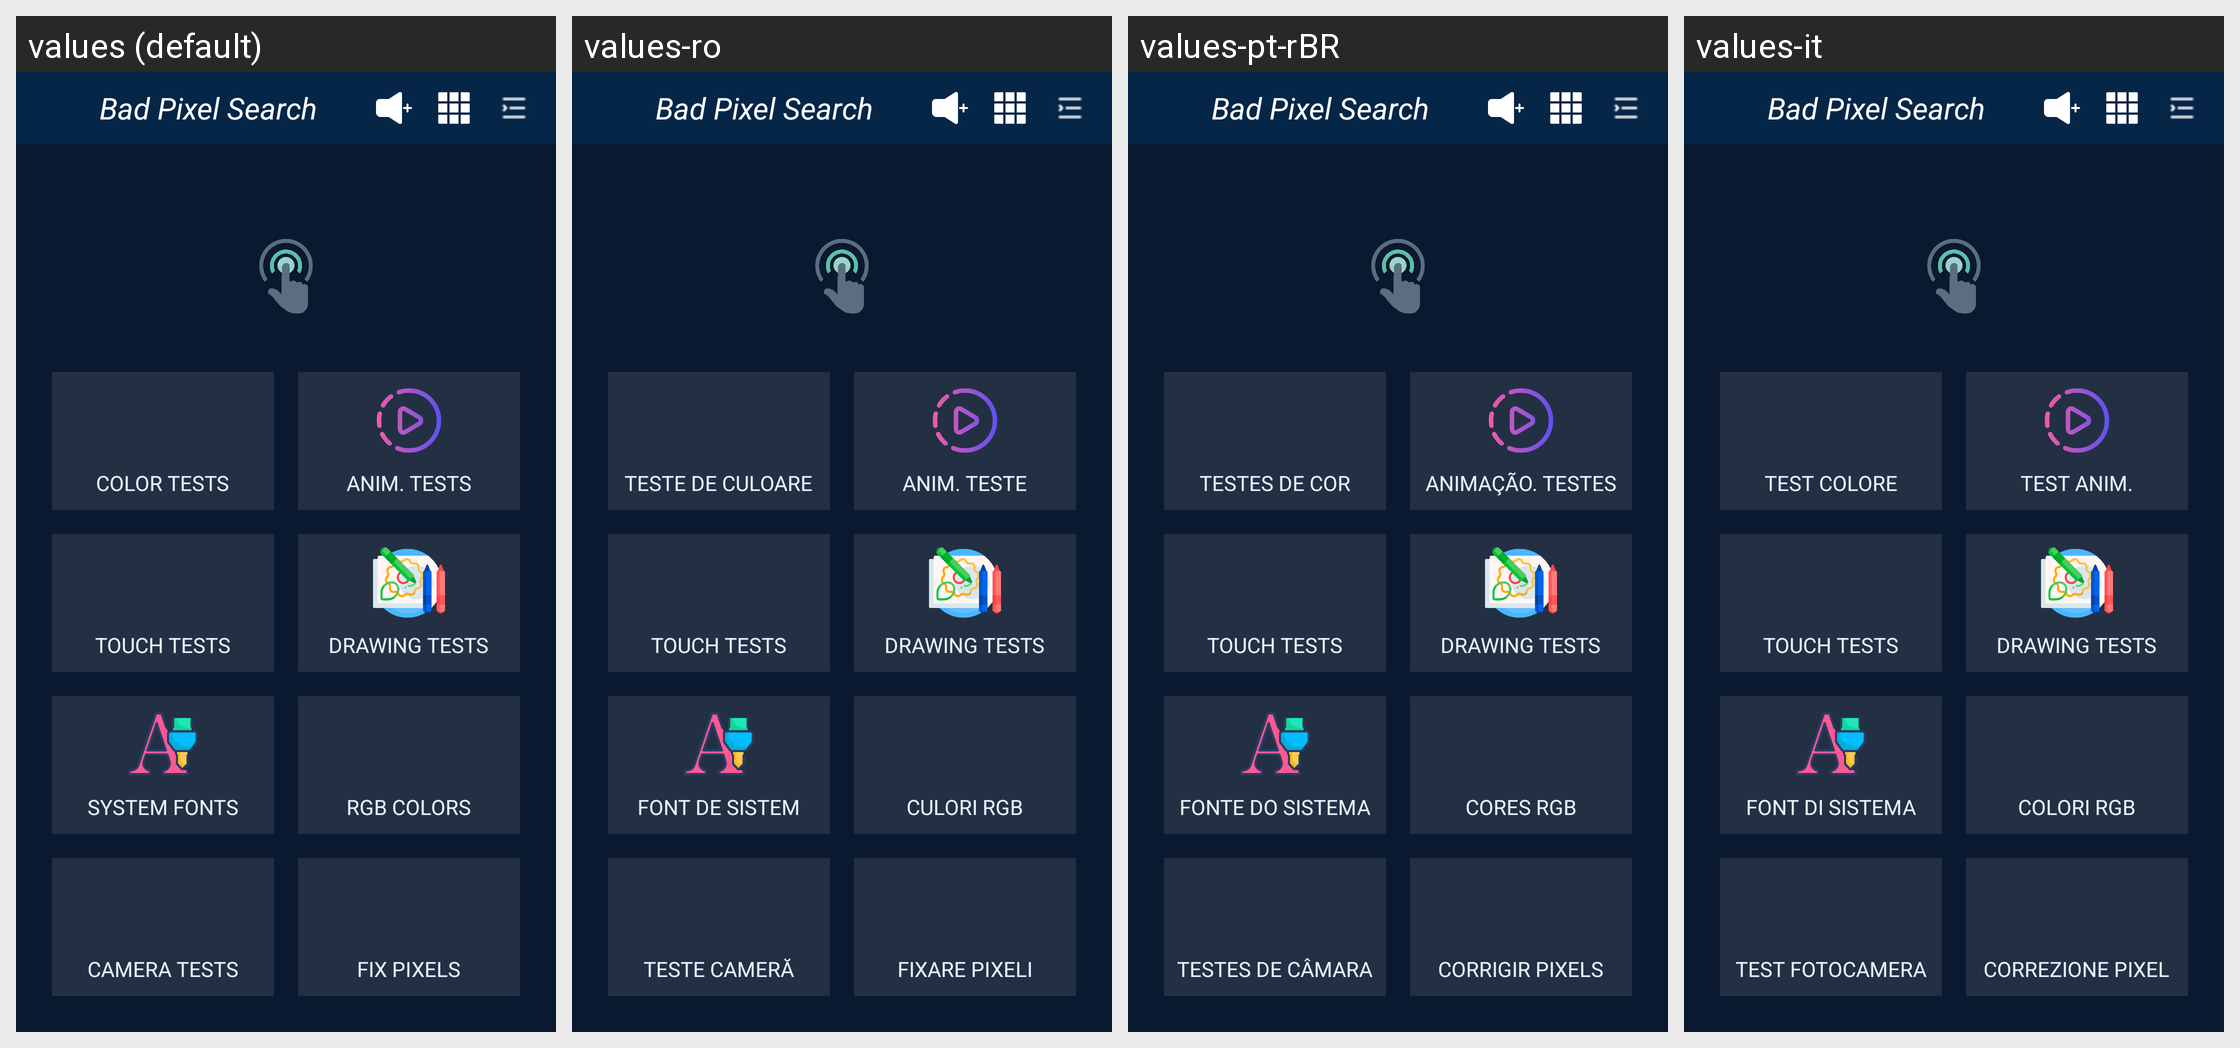

The same Android screen rendered under several of its app's locales, left to right. List the strings drawn on it with the default value and each locale's translation.
Android screen res/layout/fragment_menu.xml rendered under 4 locales, left to right: values (default), values-ro, values-pt-rBR, values-it. Device: Nexus 5 (rendered at 1080×1920; each locale shown at half size, 540×960, under a caption strip naming it); theme Theme.BadPixelSearch.
Other locales in the repository, not shown: values-ar, values-cs-rCZ, values-es, values-hi, values-id, values-ja, values-ko, values-pt, values-ru, values-tr.
Strings drawn on this screen, with the default value and each locale's value (text and hints the layout hard-codes, and strings that could not be matched under every locale, appear in the picture but are not listed):

app_name
  values: Bad Pixel Search
  values-ro: Bad Pixel Search
  values-pt-rBR: Bad Pixel Search
  values-it: Bad Pixel Search

color_tests
  values: COLOR TESTS
  values-ro: TESTE DE CULOARE
  values-pt-rBR: TESTES DE COR
  values-it: TEST COLORE

animation_test
  values: ANIM. TESTS
  values-ro: ANIM. TESTE
  values-pt-rBR: ANIMAÇÃO. TESTES
  values-it: TEST ANIM.

touch_tests
  values: TOUCH TESTS
  values-ro: TOUCH TESTS
  values-pt-rBR: TOUCH TESTS
  values-it: TOUCH TESTS

drawing_tests
  values: DRAWING TESTS
  values-ro: DRAWING TESTS
  values-pt-rBR: DRAWING TESTS
  values-it: DRAWING TESTS

system_fonts
  values: SYSTEM FONTS
  values-ro: FONT DE SISTEM
  values-pt-rBR: FONTE DO SISTEMA
  values-it: FONT DI SISTEMA

rgb_test
  values: RGB COLORS
  values-ro: CULORI RGB
  values-pt-rBR: CORES RGB
  values-it: COLORI RGB

camera_tests
  values: CAMERA TESTS
  values-ro: TESTE CAMERĂ
  values-pt-rBR: TESTES DE CÂMARA
  values-it: TEST FOTOCAMERA

fix_tests
  values: FIX PIXELS
  values-ro: FIXARE PIXELI
  values-pt-rBR: CORRIGIR PIXELS
  values-it: CORREZIONE PIXEL
